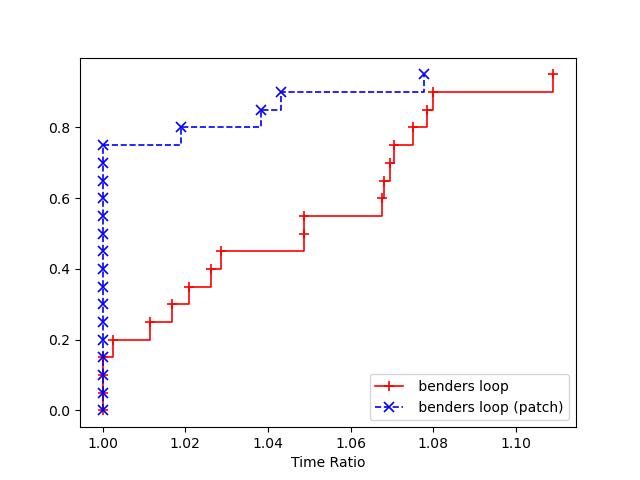

The table this chart was drawn from, first rows:
2, benders loop, benders loop (patch)
1, 124.9, 122.3
2, 173, 160.8
3, 116.5, 125.7
4, 37.81, 35.22
5, 95.24, 93.64
6, 94.71, 90.23
7, 129.1, 125.8
8, 58.7, 54.7
9, 76.68, 73.02
10, 97.26, 101.5
11, 131.1, 130.8
12, 350.5, 328.3
13, 51.63, 47.73
14, 92.7, 91.63
15, 290.8, 296.3
16, 182.5, 177.4
17, 105.9, 95.29
18, 117.5, 122
19, 247.4, 228.9
20, 125.3, 117.2
